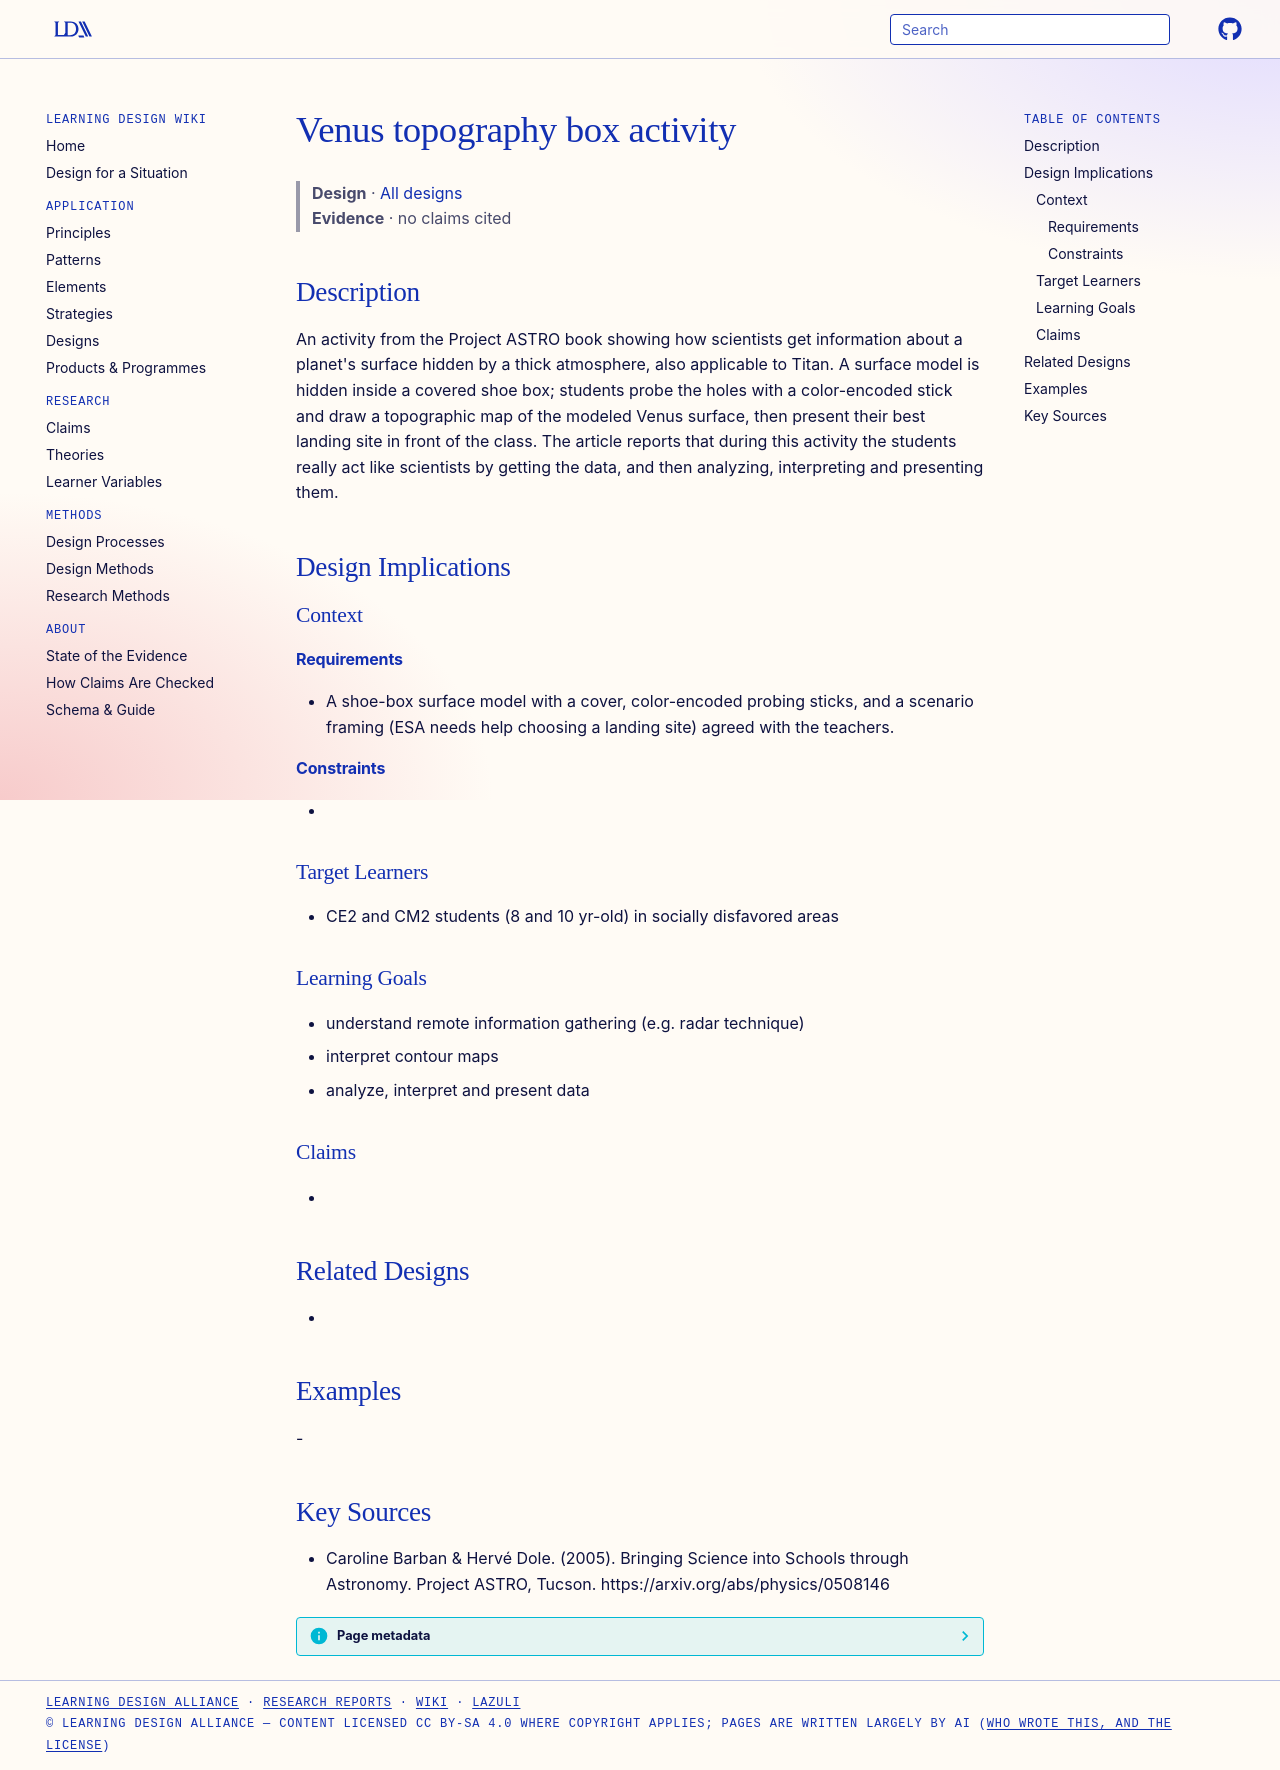

repository: Learning-Design-Alliance/learning-wiki · page: designs/venus-topography-box-activity/index.html · generator: mkdocs

---
type: design
id: venus-topography-box-activity
title: Venus topography box activity
description: "An activity from the Project ASTRO book showing how scientists get information about a planet's surface hidden by a thick atmosphere, also applicable to Titan."
status: review
generated:
  by: "process:settle-candidates"
  at: 2026-11-22
sources:
  - id: caroline-barban-hervé-dole-2005
    resource: "https://arxiv.org/abs/physics/0508146"
    title: "Caroline Barban & Hervé Dole. (2005). Bringing Science into Schools through Astronomy. Project ASTRO, Tucson. https://arxiv.org/abs/physics/0508146"
    author: "Caroline Barban & Hervé Dole"
---

# Venus topography box activity

> **Design** · [All designs](index.md)
> **Evidence** · no claims cited

## Description
An activity from the Project ASTRO book showing how scientists get information about a planet's surface hidden by a thick atmosphere, also applicable to Titan. A surface model is hidden inside a covered shoe box; students probe the holes with a color-encoded stick and draw a topographic map of the modeled Venus surface, then present their best landing site in front of the class. The article reports that during this activity the students really act like scientists by getting the data, and then analyzing, interpreting and presenting them.

## Design Implications

### Context
#### Requirements
- A shoe-box surface model with a cover, color-encoded probing sticks, and a scenario framing (ESA needs help choosing a landing site) agreed with the teachers.
#### Constraints
- 

### Target Learners
- CE2 and CM2 students (8 and 10 yr-old) in socially disfavored areas

### Learning Goals
- understand remote information gathering (e.g. radar technique)
- interpret contour maps
- analyze, interpret and present data

### Claims
- 

## Related Designs
- 

## Examples
-

## Key Sources
- Caroline Barban & Hervé Dole. (2005). Bringing Science into Schools through Astronomy. Project ASTRO, Tucson. https://arxiv.org/abs/physics/0508146
